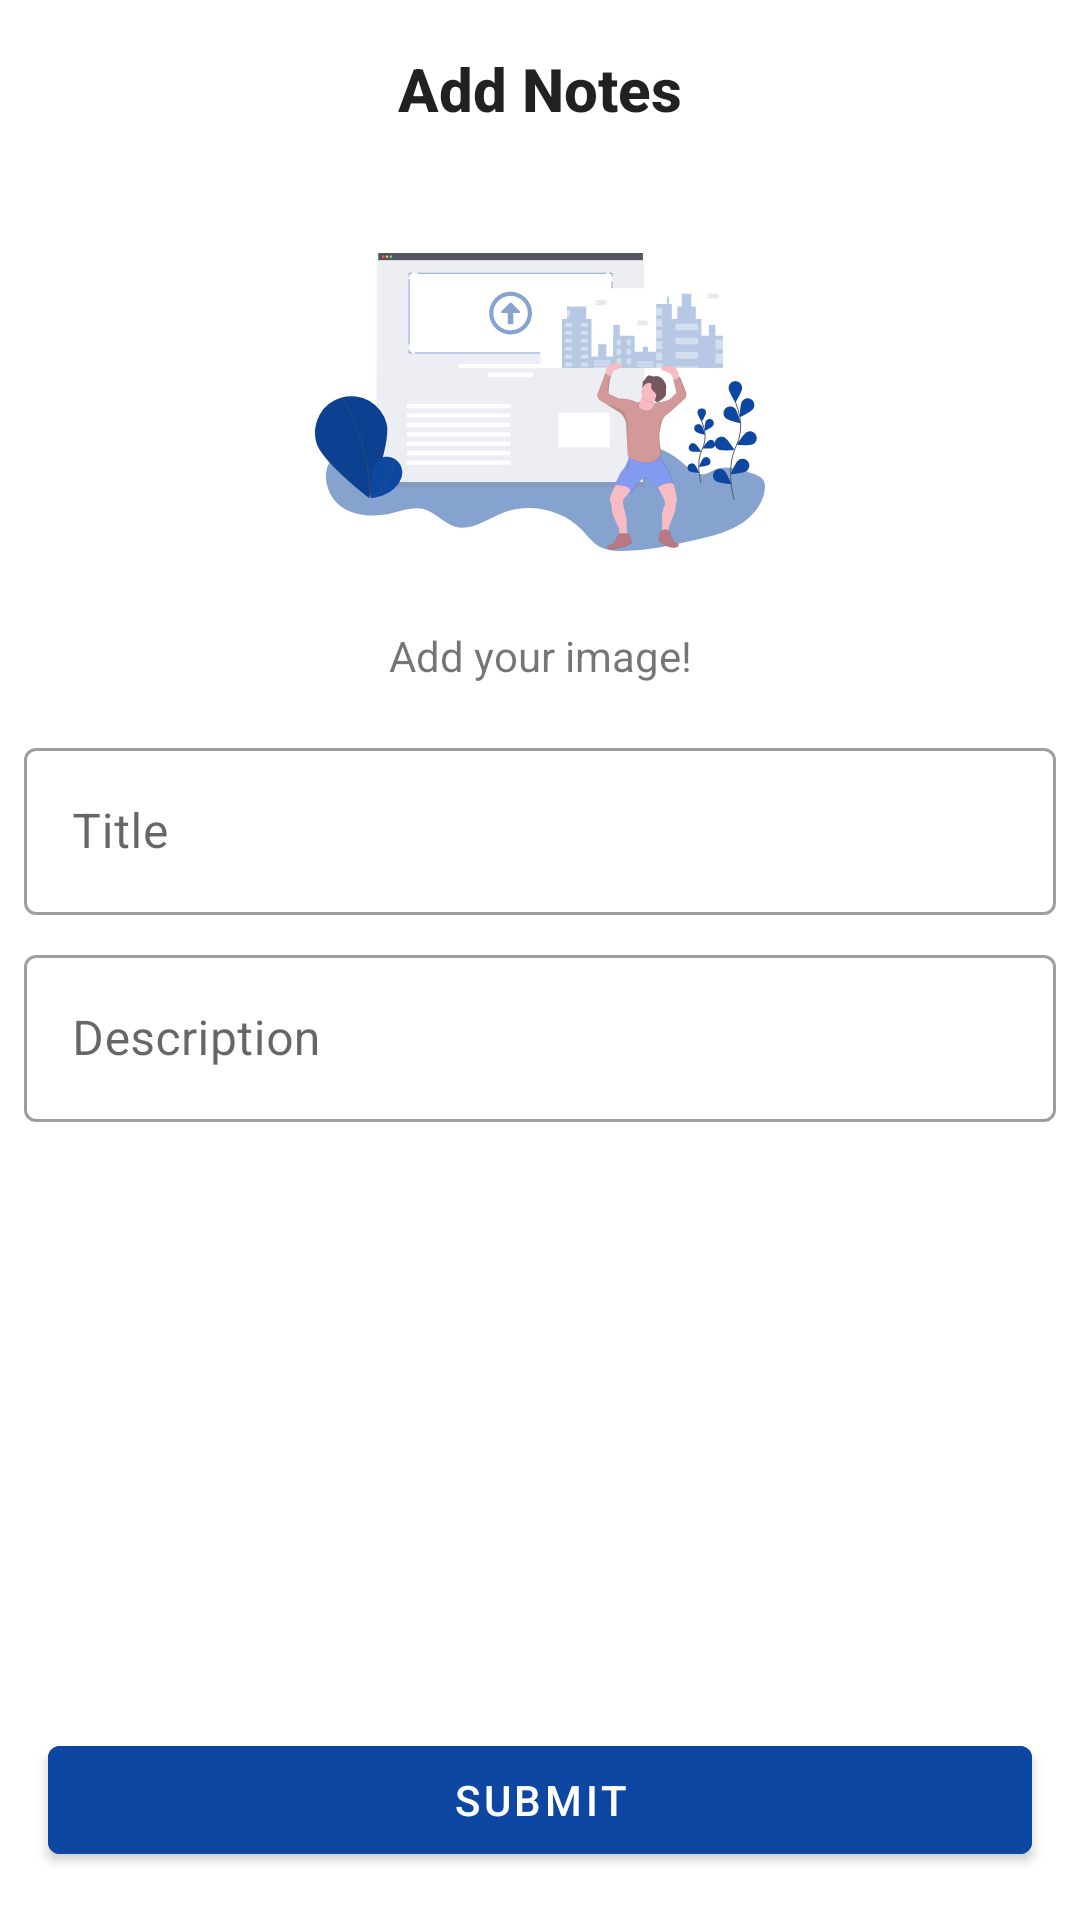

Write the Android layout XML for this screen, with the resource values it uses.
<!-- AndroidManifest.xml: application theme AppTheme -->
<!-- res/layout/activity_add_notes.xml -->
<?xml version="1.0" encoding="utf-8"?>
<androidx.constraintlayout.widget.ConstraintLayout xmlns:android="http://schemas.android.com/apk/res/android"
    xmlns:app="http://schemas.android.com/apk/res-auto"
    xmlns:tools="http://schemas.android.com/tools"
    android:layout_width="match_parent"
    android:layout_height="match_parent"
    tools:context=".view.AddNotesActivity">

    <TextView
        android:id="@+id/textView"
        android:layout_width="match_parent"
        android:layout_height="wrap_content"
        android:layout_marginStart="8dp"
        android:layout_marginTop="16dp"
        android:layout_marginEnd="8dp"
        android:text="Add Notes"
        android:textAlignment="center"
        android:textAppearance="@style/TextAppearance.AppCompat.Title"
        android:textStyle="bold"
        app:layout_constraintEnd_toEndOf="parent"
        app:layout_constraintStart_toStartOf="parent"
        app:layout_constraintTop_toTopOf="parent" />

    <ImageView
        android:id="@+id/imageViewNotes"
        android:layout_width="150dp"
        android:layout_height="150dp"
        android:layout_marginStart="16dp"
        android:layout_marginTop="16dp"
        android:layout_marginEnd="16dp"
        app:layout_constraintEnd_toEndOf="parent"
        app:layout_constraintStart_toStartOf="parent"
        app:layout_constraintTop_toBottomOf="@id/textView"
        android:src="@drawable/ic_undraw_image_upload"/>

    <com.google.android.material.textfield.TextInputLayout
        android:id="@+id/textInputTitle"
        style="@style/Widget.MaterialComponents.TextInputLayout.OutlinedBox"
        android:layout_width="match_parent"
        android:layout_height="wrap_content"
        android:layout_marginStart="8dp"
        android:layout_marginTop="16dp"
        android:layout_marginEnd="8dp"
        android:hint="Title"
        app:layout_constraintEnd_toEndOf="@+id/textView"
        app:layout_constraintStart_toStartOf="@+id/textView"
        app:layout_constraintTop_toBottomOf="@+id/textView6">


        <com.google.android.material.textfield.TextInputEditText
            android:id="@+id/editTextTitle"
            android:layout_width="match_parent"
            android:layout_height="wrap_content">

        </com.google.android.material.textfield.TextInputEditText>
    </com.google.android.material.textfield.TextInputLayout>

    <com.google.android.material.textfield.TextInputLayout
        android:id="@+id/textInputDescription"
        style="@style/Widget.MaterialComponents.TextInputLayout.OutlinedBox"
        android:layout_width="match_parent"
        android:layout_height="wrap_content"
        android:layout_marginStart="8dp"
        android:layout_marginTop="8dp"
        android:layout_marginEnd="8dp"
        android:hint="Description"
        app:layout_constraintEnd_toEndOf="@+id/textInputTitle"
        app:layout_constraintStart_toStartOf="@+id/textInputTitle"
        app:layout_constraintTop_toBottomOf="@+id/textInputTitle">


        <com.google.android.material.textfield.TextInputEditText
            android:id="@+id/editTextDescription"
            android:layout_width="match_parent"
            android:layout_height="wrap_content">

        </com.google.android.material.textfield.TextInputEditText>
    </com.google.android.material.textfield.TextInputLayout>

    <com.google.android.material.button.MaterialButton
        android:id="@+id/buttonSubmit"
        android:layout_width="match_parent"
        android:layout_height="wrap_content"
        android:layout_marginStart="16dp"
        android:layout_marginEnd="16dp"
        android:layout_marginBottom="16dp"
        android:text="Submit"
        android:backgroundTint="@color/colorPrimary"
        app:layout_constraintBottom_toBottomOf="parent"
        app:layout_constraintEnd_toEndOf="parent"
        app:layout_constraintStart_toStartOf="@+id/textInputDescription" />

    <TextView
        android:id="@+id/textView6"
        android:layout_width="wrap_content"
        android:layout_height="wrap_content"
        android:text="Add your image!"
        app:layout_constraintEnd_toEndOf="@+id/imageViewNotes"
        app:layout_constraintStart_toStartOf="@+id/imageViewNotes"
        app:layout_constraintTop_toBottomOf="@+id/imageViewNotes" />

</androidx.constraintlayout.widget.ConstraintLayout>
<!-- resources referenced by this layout -->
<resources>
  <color name="colorPrimary">#0d47a1</color>
  <!-- drawable ic_undraw_image_upload: vector/xml drawable (drawable, 34521 chars, omitted) -->
  <style name="AppTheme" parent="Theme.MaterialComponents.Light.DarkActionBar">
          
          <item name="colorPrimary">@color/colorPrimary</item>
          <item name="colorPrimaryDark">@color/colorPrimaryDark</item>
          <item name="colorAccent">@color/colorAccent</item>
      </style>
  <color name="colorPrimaryDark">#002171</color>
  <color name="colorAccent">#808080</color>
</resources>
